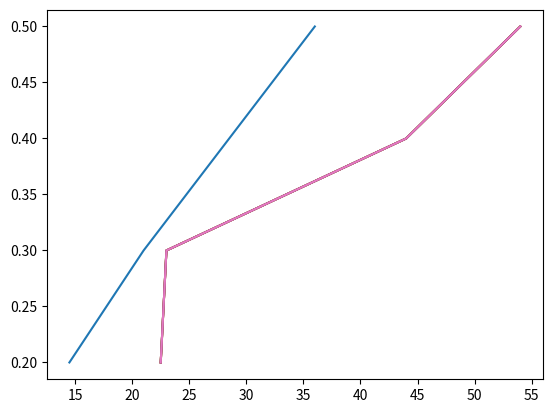

Here is the Python script that generated this plot:
import numpy as np
import matplotlib.pyplot as plt

R=0.05   # 0.05 because in the exam paper they say that the raduis is 5 cm
G=1
Io=1


traction1=np.array([5,      10,     15,    20,      30,     40,     50,     60,         70])

ptraction1=np.array(   [5.65 ,  5.8,    5.7  ,  5.7  ,  5.8   , 5.8  ,  5.85   ,5.9  ,      5.9  ])

ptraction2=np.array(   [15.8,   15.85,  15.9  ,16  ,    16.15   ,16.29  ,16.5   ,16.6  ,    16.61  ])

ptraction3=np.array(   [25.9,   26.05,  26.15,  26.3,   26.6,   26.8,   27.1,   27.28,      27.3  ])

ptraction4=np.array(   [36.1,   36.25,  36.4,   36.6,   37.05,  37.3,   37.7,   37.9,   37.9 ])

ptraction5=np.array(   [46.1,   46.35,   46.6,  46.8,   47,   47.5,  47.95 ])


torsion1=np.array(      [10,      20,      30,    40,      50,     60,     70])                 # The loard applied that generate the torque so in the unit is N 

ptorsion1= np.array(    [36,      54,      54,     54,     54,     54,     54])                 # Les valeurs du deplacement au point 1 pour z = 0.5m 

ptorsion2= np.array(    [28.5,      44,      44,     44,     44,     44,     44])               # Les valeurs du deplacement au point 1 pour z = 0.4m 

ptorsion3= np.array(    [21,      23,      23,     23,     23,     23,     23])                 # Les valeurs du deplacement au point 1 pour z = 0.3m

ptorsion4= np.array(    [14.5,      22.5,      22.5,     22.5,     22.5,     22.5,     22.5])   # Les valeurs du deplacement au point 1 pour z = 0.2m

#---------------------------------------------------------------------------------------------------------------------------------------------------------------------
# Answer to the question 4 in other to find the constante k
#---------------------------------------------------------------------------------------------------------------------------------------------------------------------

z=np.array(                 [0.5,       0.4,    0.30,    0.2])

delta_10N=np.array(         [ 36 ,      28.5 ,   21,    14.5 ])
delta_20N=np.array(         [ 54 ,      44 ,   23,    22.5])
delta_30N=np.array(         [ 54 ,      44 ,   23,    22.5 ])
delta_40N=np.array(         [ 54 ,      44 ,   23,    22.5 ])
delta_50N=np.array(         [ 54 ,      44 ,   23,    22.5 ])
delta_60N=np.array(         [ 54 ,      44 ,   23,    22.5 ])
delta_70N=np.array(         [ 54 ,      44 ,   23,    22.5 ])



Moment= torsion1*R     
ks=R/G*Io
fig,ax= plt.subplots()
 


ax.plot(delta_10N,z, label='z(x)')
ax.plot(delta_20N,z, label='z(x)')
ax.plot(delta_30N,z, label='z(x)')
ax.plot(delta_40N,z, label='z(x)')
ax.plot(delta_50N,z, label='z(x)')
ax.plot(delta_60N,z, label='z(x)')
ax.plot(delta_70N,z, label='z(x)')

plt.show()

#---------------------------------------------------------------------------------------------------------------------------------------------------------------------
# Answer to the question 4 in other to find the constante k

#---------------------------------------------------------------------------------------------------------------------------------------------------------------------
